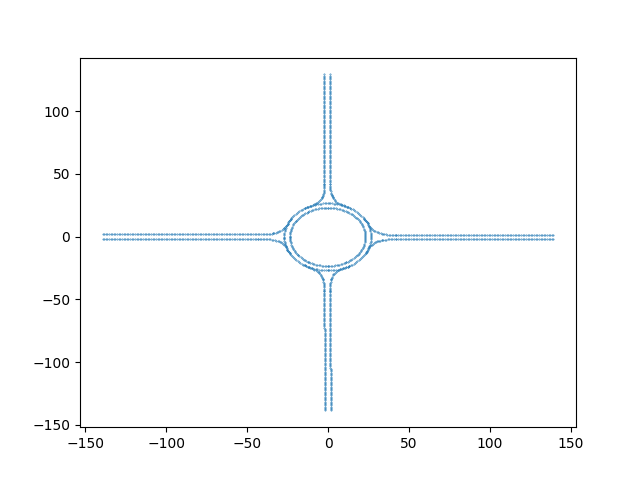

The file beside this chart, header and first rows:
X, Y
33.07, -2.893
34.92, -2.497
36.78, -2.223
38.66, -2.072
40.58, -2.04
42.12, 1.46
42.12, -2.04
44.12, 1.46
44.12, -2.04
46.12, 1.46
46.12, -2.04
48.12, 1.46
48.12, -2.04
50.12, 1.46
50.12, -2.04
52.12, 1.46
52.12, -2.04
54.12, 1.46
54.12, -2.04
56.12, 1.46
56.12, -2.04
58.12, 1.46
58.12, -2.04
60.12, 1.46
60.12, -2.04
62.12, 1.46
62.12, -2.04
64.12, 1.46
64.12, -2.04
66.12, 1.46
66.12, -2.04
68.12, 1.46
68.12, -2.04
70.12, 1.46
70.12, -2.04
72.12, 1.46
72.12, -2.04
74.12, 1.46
74.12, -2.04
76.12, 1.46
76.12, -2.04
78.12, 1.46
78.12, -2.04
80.12, 1.46
80.12, -2.04
82.12, 1.46
82.12, -2.04
84.12, 1.46
84.12, -2.04
86.12, 1.46
86.12, -2.04
88.12, 1.46
88.12, -2.04
90.12, 1.46
90.12, -2.04
92.12, 1.46
92.12, -2.04
94.12, 1.46
94.12, -2.04
96.12, 1.46
... 4,588 more rows
